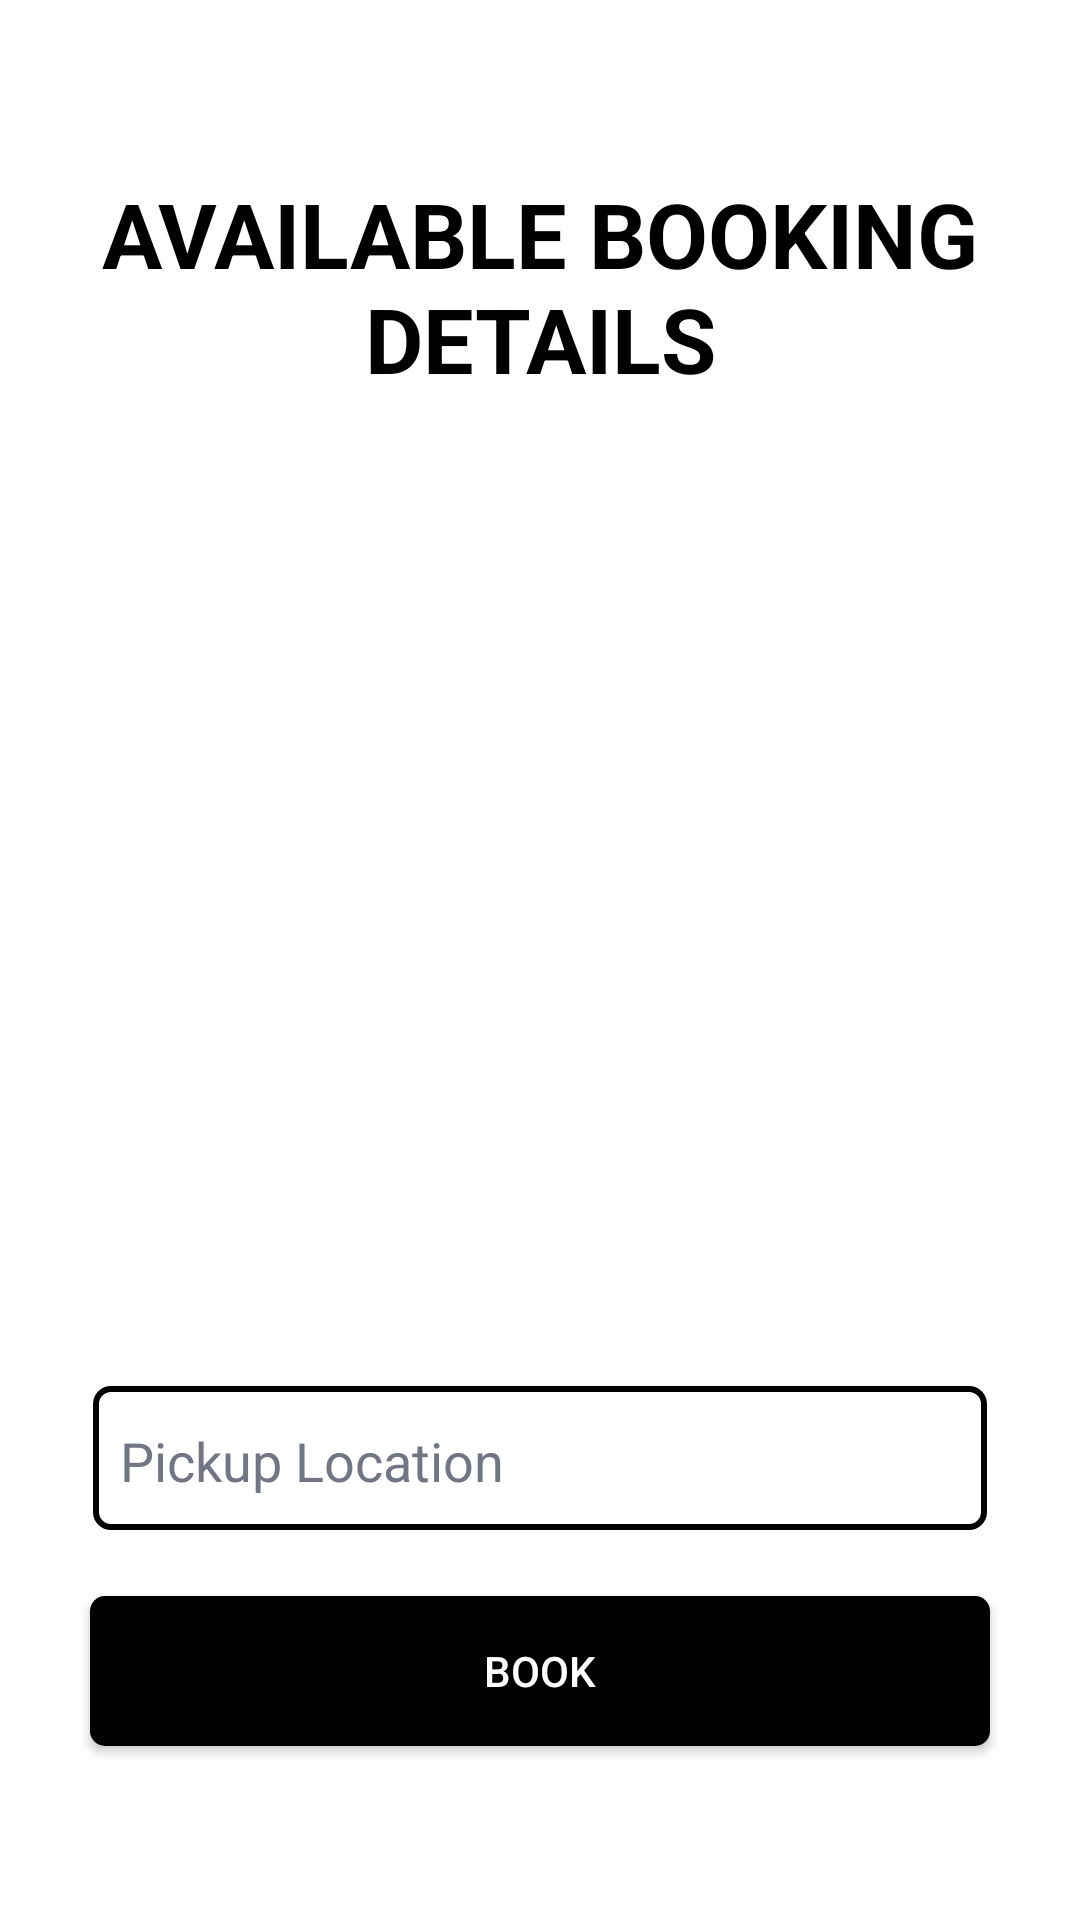

Reconstruct the res/layout file that produces this screen, plus the resources it refers to.
<!-- AndroidManifest.xml: application theme Theme.LYFT -->
<!-- res/layout/activity_user_view_available_bus_booking_details.xml -->
<?xml version="1.0" encoding="utf-8"?>
<LinearLayout xmlns:android="http://schemas.android.com/apk/res/android"
    xmlns:app="http://schemas.android.com/apk/res-auto"
    xmlns:tools="http://schemas.android.com/tools"
    android:layout_width="match_parent"
    android:layout_height="match_parent"
    android:background="@color/white"
    android:orientation="vertical"
    android:gravity="center"
    tools:context=".User.UserViewAvailableBusBookingDetailsActivity">

    <TextView
        android:layout_width="wrap_content"
        android:layout_height="wrap_content"
        android:gravity="center_horizontal"
        android:text="Available Booking Details"
        android:textAllCaps="true"
        android:textStyle="bold"
        android:textColor="@color/black"
        android:textSize="30dp"/>

    <TextView
        android:id="@+id/date"
        android:layout_width="match_parent"
        android:layout_height="wrap_content"
        android:layout_marginTop="50dp"
        android:layout_marginBottom="10dp"
        android:textColor="@color/gray2"
        android:fontFamily="sans-serif"
        android:textSize="20dp"
        android:gravity="center"
        android:text=""/>

    <TextView
        android:id="@+id/start"
        android:layout_width="match_parent"
        android:layout_height="wrap_content"
        android:layout_marginBottom="10dp"
        android:textColor="@color/gray2"
        android:fontFamily="sans-serif"
        android:textSize="20dp"
        android:gravity="center"
        android:text=""/>

    <TextView
        android:id="@+id/end"
        android:layout_width="match_parent"
        android:layout_height="wrap_content"
        android:layout_marginBottom="10dp"
        android:textColor="@color/gray2"
        android:fontFamily="sans-serif"
        android:textSize="20dp"
        android:gravity="center"
        android:text=""/>

    <TextView
        android:id="@+id/price"
        android:layout_width="match_parent"
        android:layout_height="wrap_content"
        android:layout_marginBottom="10dp"
        android:textColor="@color/gray2"
        android:fontFamily="sans-serif"
        android:textSize="20dp"
        android:gravity="center"
        android:text=""/>

    <TextView
        android:id="@+id/busName"
        android:layout_width="match_parent"
        android:layout_height="wrap_content"
        android:layout_marginBottom="10dp"
        android:textColor="@color/gray2"
        android:fontFamily="sans-serif"
        android:textSize="20dp"
        android:gravity="center"
        android:text=""/>

    <TextView
        android:id="@+id/busNo"
        android:layout_width="match_parent"
        android:layout_height="wrap_content"
        android:layout_marginBottom="10dp"
        android:textColor="@color/gray2"
        android:fontFamily="sans-serif"
        android:textSize="20dp"
        android:gravity="center"
        android:text=""/>

    <TextView
        android:id="@+id/root"
        android:layout_width="match_parent"
        android:layout_height="wrap_content"
        android:layout_marginBottom="10dp"
        android:textColor="@color/gray2"
        android:fontFamily="sans-serif"
        android:textSize="20dp"
        android:gravity="center"
        android:text=""/>

    <EditText
        android:id="@+id/pickup"
        android:layout_width="300dp"
        android:layout_height="50dp"
        android:layout_marginTop="20dp"
        android:paddingLeft="10dp"
        android:paddingRight="10dp"
        android:background="@drawable/background_white_with_border_black"
        android:shadowColor="@color/gray2"
        android:textColor="@color/gray2"
        android:hint="Pickup Location"
        android:textColorHint="@color/gray2"
        android:inputType="text"/>

    <Button
        android:id="@+id/btnBook"
        android:layout_width="300dp"
        android:layout_height="50dp"
        android:layout_marginTop="20dp"
        android:background="@drawable/black_button"
        android:text="BOOK"
        android:textColor="@color/white"
        app:backgroundTint="@null" />

</LinearLayout>
<!-- resources referenced by this layout -->
<resources>
  <color name="black">#FF000000</color>
  <color name="gray2">#717584</color>
  <color name="white">#FFFFFFFF</color>
  <!-- drawable background_white_with_border_black (drawable) -->
  <?xml version="1.0" encoding="utf-8"?>
  <layer-list xmlns:android="http://schemas.android.com/apk/res/android">
      
      
      
      
      
      
      
      <item android:right="1dp" android:left="1dp" android:bottom="2dp">
          <shape
              android:shape="rectangle">
              <solid android:color="@android:color/white"/>
              <corners android:radius="5dp"/>
              <stroke android:color="@color/black" android:width="2dp" />
          </shape>
      </item>
  </layer-list>
  <!-- drawable black_button (drawable) -->
  <?xml version="1.0" encoding="utf-8"?>
  <shape xmlns:android="http://schemas.android.com/apk/res/android">
  
      <solid android:color="@color/black"/>
      <corners android:radius="5dp" />
  
  </shape>
  <style name="Theme.LYFT" parent="Theme.MaterialComponents.DayNight.NoActionBar">
          
          <item name="colorPrimary">@color/purple_500</item>
          <item name="colorPrimaryVariant">@color/purple_700</item>
          <item name="colorOnPrimary">@color/white</item>
          
          <item name="colorSecondary">@color/teal_200</item>
          <item name="colorSecondaryVariant">@color/teal_700</item>
          <item name="colorOnSecondary">@color/black</item>
          
          <item name="android:statusBarColor" tools:targetApi="l">?attr/colorPrimaryVariant</item>
          
      </style>
  <color name="purple_500">#FF6200EE</color>
  <color name="purple_700">#FF3700B3</color>
  <color name="teal_200">#FF03DAC5</color>
  <color name="teal_700">#FF018786</color>
</resources>
